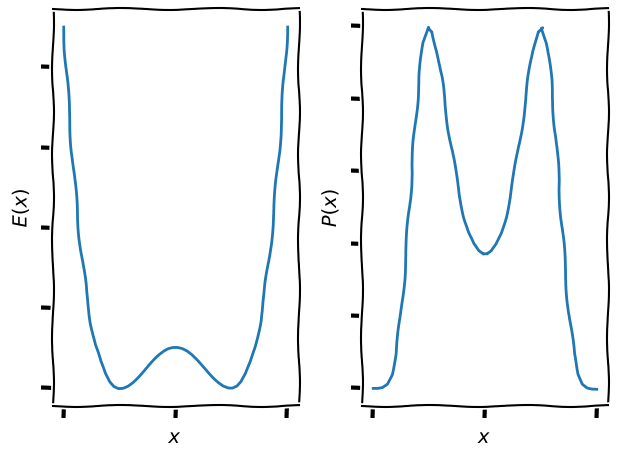

This figure's Python source:
import numpy as np
import matplotlib.pyplot as plt 

# Calculate anharmonic potential.
def U(x):
	return (x*x-1)*(x*x-1)

def P(x):
	return np.exp(-U(x))


# Set our plot to look like xkcd comics.
plt.xkcd()

# Create figure for the plot.
fig = plt.figure()

# Create axis to plot position-momentum on.
energyPlot = plt.subplot(121,frameon=True)


# Label the axis. 
plt.xlabel(r'$x$', fontsize=14, color='black')
plt.ylabel(r'$E(x)$', fontsize=14, color='black')

# Remove numbers since pdf will not be normalised.
energyPlot.set_yticklabels([])
energyPlot.set_xticklabels([])

# Create axis to plot position-potential on.
probabilityPlot = plt.subplot(122,frameon=True)

# Label the axis. 
plt.xlabel(r'$x$', fontsize=14, color='black')
plt.ylabel(r'$P(x)$', fontsize=14, color='black')

# Remove numbers since pdf will not be normalised.
probabilityPlot.set_yticklabels([])
probabilityPlot.set_xticklabels([])

# Add the actual potential in the background.
X = np.linspace(-2, 2)

# Plot the relative functions on their graphs.
energyPlot.plot(X,U(X),linestyle='-')

probabilityPlot.plot(X,P(X),linestyle='-')


# Make sure there is no overlap in the plots.
plt.tight_layout()
#plt.show()
plt.savefig('Example-Anharmonic-Potential.png')